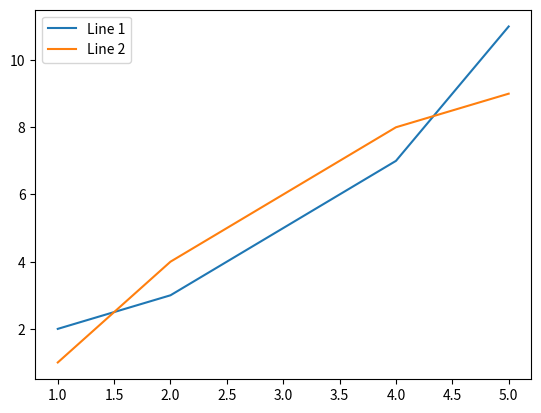

Here is the Python script that generated this plot:
'''Q26. Write a Python program to draw two lines on the same graph with labels
and legend.'''
import matplotlib.pyplot as plt
x = [1,2,3,4,5]
y1 = [2,3,5,7,11]
y2 = [1,4,6,8,9]
plt.plot(x, y1, label='Line 1')
plt.plot(x, y2, label='Line 2')
plt.legend()
plt.show()